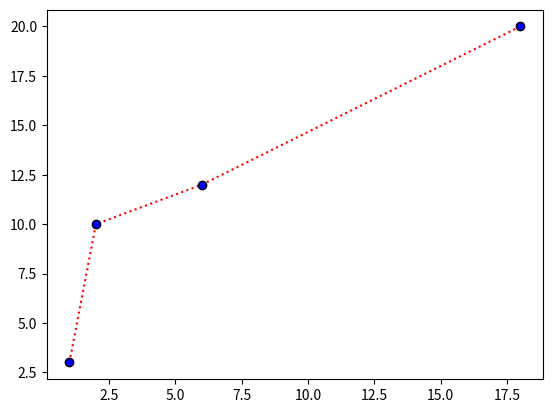

This figure's Python source:
import matplotlib.pyplot as plt
import numpy as np
xpoints=np.array([1,2,6,18])
ypoints=np.array([3,10,12,20])
plt.plot(xpoints,ypoints,marker='o',color="red",mec = 'k',mfc = 'b',linestyle='dotted')
plt.show()